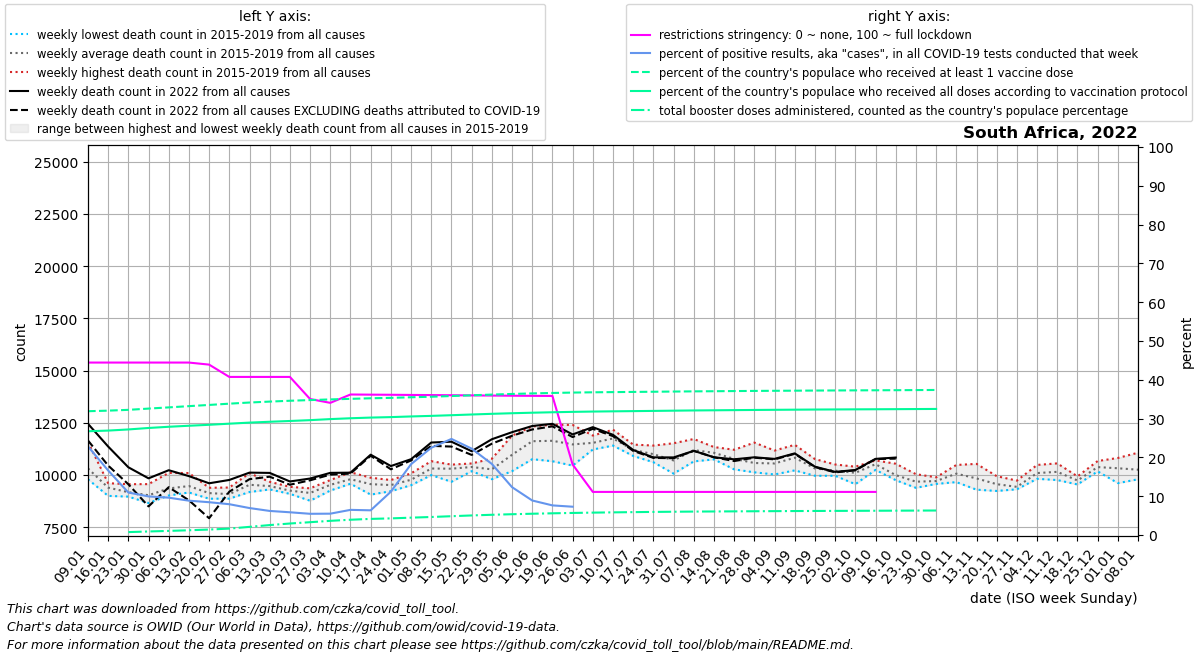

Source data for this figure (header and first rows):
date, location, time_unit, time, deaths_2010_all_ages, deaths_2011_all_ages, deaths_2012_all_ages, deaths_2013_all_ages, deaths_2014_all_ages, deaths_2015_all_ages, deaths_2016_all_ages, deaths_2017_all_ages, deaths_2018_all_ages, deaths_2019_all_ages, deaths_2020_all_ages, deaths_2021_all_ages, deaths_2022_all_ages, new_deaths, new_cases_smoothed, new_tests_smoothed, positive_test_percent, stringency_index, people_vaccinated, people_fully_vaccinated
2022-01-09, South Africa, weekly, 1, , , , , , 10001, 11576, 9938, 10251, 9792, 10457, 23511, 12451, 799.0, 57007, 250511, 22.85, 44.44, 19108811, 16017384
2022-01-16, South Africa, weekly, 2, , , , , , 9603, 8995, 9264, 9499, 9595, 9678, 24954, 11360, 911.0, 42639, 255189, 16.63, 44.44, 19196024, 16119507
2022-01-23, South Africa, weekly, 3, , , , , , 9098, 8961, 8972, 9276, 9556, 9255, 21807, 10366, 813.0, 25977, 236496, 10.96, 44.44, 19318546, 16292814
2022-01-30, South Africa, weekly, 4, , , , , , 9559, 9040, 8971, 8653, 8907, 8626, 15818, 9836, 1344, 22450, 225637, 9.95, 44.44, 19512942, 16521807
2022-02-06, South Africa, weekly, 5, , , , , , 10096, 9454, 9135, 9014, 9065, 9418, 13832, 10225, 813.0, 21058, 218554, 9.625, 44.44, 19698846, 16707243
2022-02-13, South Africa, weekly, 6, , , , , , 10090, 9250, 9366, 9158, 9465, 10095, 12182, 9942, 1158, 18949, 213975, 8.852, 44.44, 19891424, 16865403
2022-02-20, South Africa, weekly, 7, , , , , , 9384, 9309, 8991, 8860, 9098, 9280, 11440, 9599, 1674, 17475, 206628, 8.456, 43.91, 20077044, 17012786
2022-02-27, South Africa, weekly, 8, , , , , , 9396, 9232, 8870, 8864, 9039, 9313, 10717, 9759, 562.0, 15676, 197282, 7.941, 40.74, 20272722, 17185335
2022-03-06, South Africa, weekly, 9, , , , , , 10080, 9446, 9448, 9181, 9479, 9019, 10965, 10110, 314.0, 12361, 177531, 6.952, 40.74, 20449723, 17349388
2022-03-13, South Africa, weekly, 10, , , , , , 9571, 9356, 9305, 9427, 9670, 9840, 10921, 10096, 182.0, 10643, 171473, 6.207, 40.74, 20593412, 17479796
2022-03-20, South Africa, weekly, 11, , , , , , 9429, 9261, 9282, 9093, 9171, 9401, 10169, 9686, 156.0, 10069, 171938, 5.862, 40.74, 20722904, 17601239
2022-03-27, South Africa, weekly, 12, , , , , , 9087, 9357, 8763, 9321, 9153, 9118, 10172, 9827, 85.0, 8884, 162416, 5.471, 35.04, 20826075, 17729797
2022-04-03, South Africa, weekly, 13, , , , , , 9638, 9752, 9251, 9690, 9289, 9044, 10622, 10098, 84.0, 9006, 163732, 5.504, 34.06, 20929842, 17890694
2022-04-10, South Africa, weekly, 14, , , , , , 9922, 9716, 9577, 10125, 9633, 8772, 10847, 10108, 46.0, 10188, 157585, 6.485, 36.21, 21018546, 18021424
2022-04-17, South Africa, weekly, 15, , , , , , 9866, 9815, 9056, 9414, 9636, 8844, 10811, 10969, 51.0, 8982, 141473, 6.366, 36.17, 21105885, 18126180
2022-04-24, South Africa, weekly, 16, , , , , , 9607, 9220, 9754, 9591, 9398, 8991, 10637, 10425, 156.0, 14387, 127142, 11.17, 36.14, 21168965, 18198670
2022-05-01, South Africa, weekly, 17, , , , , , 10074, 9507, 9582, 9779, 9891, 9120, 10929, 10753, 60.0, 28974, 158380, 18.26, 36.1, 21261968, 18300624
2022-05-08, South Africa, weekly, 18, , , , , , 10658, 10533, 9991, 10123, 10225, 9238, 11473, 11552, 160.0, 38279, 169411, 22.49, 36.06, 21344408, 18387812
2022-05-15, South Africa, weekly, 19, , , , , , 10447, 10493, 9671, 10420, 10462, 9485, 11723, 11590, 232.0, 50990, 205929, 24.76, 36.02, 21451090, 18492406
2022-05-22, South Africa, weekly, 20, , , , , , 10371, 10266, 10549, 10525, 10180, 9607, 11774, 11136, 178.0, 42869, 192064, 22.27, 35.98, 21565052, 18602675
2022-05-29, South Africa, weekly, 21, , , , , , 10775, 10203, 9794, 10193, 10372, 9798, 12293, 11709, 213.0, 31240, 169733, 18.32, 35.94, 21676170, 18706241
2022-06-05, South Africa, weekly, 22, , , , , , 11881, 10926, 10182, 10888, 10946, 9935, 13567, 12047, 171.0, 18544, 149469, 12.33, 35.9, 21773724, 18797410
2022-06-12, South Africa, weekly, 23, , , , , , 12322, 11350, 10754, 11834, 11814, 10508, 14340, 12344, 167.0, 11849, 133038, 8.897, 35.86, 21856086, 18877954
2022-06-19, South Africa, weekly, 24, , , , , , 12403, 11597, 10655, 11521, 11995, 11008, 13945, 12447, 120.0, 8579, 111974, 7.636, 35.84, 21926658, 18947546
2022-06-26, South Africa, weekly, 25, , , , , , 11968, 10898, 10446, 11600, 12395, 12397, 15727, 11940, 127.0, 6854, 43292, 7.295, 18.17, 21984732, 19007847
2022-07-03, South Africa, weekly, 26, , , , , , 11886, 11488, 11218, 11254, 11834, 12988, 17352, 12288, 81.0, 3952, , , 11.11, 22027232, 19056291
2022-07-10, South Africa, weekly, 27, , , , , , 11405, 12167, 11527, 11990, 11641, 13965, 18883, 11921, 64.0, 2809, , , 11.11, 22056827, 19090982
2022-07-17, South Africa, weekly, 28, , , , , , 11139, 11453, 11262, 10908, 11219, 15241, 21370, 11192, 42.0, 2183, , , 11.11, 22085044, 19123192
2022-07-24, South Africa, weekly, 29, , , , , , 10706, 11031, 11406, 11223, 10608, 16711, 20405, 10840, 25.0, 2779, , , 11.11, 22113520, 19156637
2022-07-31, South Africa, weekly, 30, , , , , , 10062, 11517, 10845, 10309, 10732, 16560, 19073, 10838, 39.0, 2439, , , 11.11, 22143579, 19192532
2022-08-07, South Africa, weekly, 31, , , , , , 11720, 11649, 11024, 10648, 10903, 15637, 17448, 11153, 0.0, 1462, , , 11.11, 22172198, 19227134
2022-08-14, South Africa, weekly, 32, , , , , , 11138, 11334, 11052, 10744, 11020, 14193, 15650, 10844, 0.0, 1905, , , 11.11, 22193200, 19251028
2022-08-21, South Africa, weekly, 33, , , , , , 10265, 11038, 11205, 10689, 10651, 12735, 15783, 10748, 84.0, 1912, , , 11.11, 22218091, 19276728
2022-08-28, South Africa, weekly, 34, , , , , , 10260, 10660, 11548, 10124, 10260, 12388, 14889, 10844, 18.0, 1520, , , 11.11, 22241080, 19301718
2022-09-04, South Africa, weekly, 35, , , , , , 10224, 10794, 11168, 10540, 10022, 11554, 14705, 10768, 24.0, 1462, , , 11.11, 22259874, 19324535
2022-09-11, South Africa, weekly, 36, , , , , , 10217, 10813, 11441, 11079, 10568, 11379, 13689, 11032, 21.0, 1504, , , 11.11, 22277797, 19346319
2022-09-18, South Africa, weekly, 37, , , , , , 9958, 10125, 10568, 10758, 10132, 10485, 12177, 10394, 17.0, 1598, , , 11.11, 22296690, 19365990
2022-09-25, South Africa, weekly, 38, , , , , , 10143, 9958, 10435, 10500, 9984, 10009, 11798, 10145, 23.0, 1534, , , 11.11, 22313009, 19382432
2022-10-02, South Africa, weekly, 39, , , , , , 10325, 9985, 10235, 10394, 9557, 10262, 11159, 10235, 16.0, 1761, , , 11.11, 22326904, 19397108
2022-10-09, South Africa, weekly, 40, , , , , , 10521, 10620, 10694, 10494, 10241, 9941, 11153, 10769, 9.0, 1755, , , 11.11, 22339803, 19410705
2022-10-16, South Africa, weekly, 41, , , , , , 9784, 9816, 10536, 10067, 9748, 10521, 11032, 10832, 52.0, 2176, , , , 22353275, 19424696
2022-10-23, South Africa, weekly, 42, , , , , , 9381, 9681, 10035, 9653, 9630, 10572, 10453, , 11.0, 2285, , , , 22369886, 19442152
2022-10-30, South Africa, weekly, 43, , , , , , 9569, 9753, 9886, 9729, 9588, 10452, 10052, , 54.0, 1948, , , , 22386350, 19459056
2022-11-06, South Africa, weekly, 44, , , , , , 10005, 10289, 10476, 9878, 9655, 10300, 11143, , , , , , , , 
2022-11-13, South Africa, weekly, 45, , , , , , 10529, 9293, 9764, 9660, 9917, 10479, 10977, , , , , , , , 
2022-11-20, South Africa, weekly, 46, , , , , , 9441, 9232, 9870, 9940, 9299, 10850, 10355, , , , , , , , 
2022-11-27, South Africa, weekly, 47, , , , , , 9360, 9313, 9726, 9431, 9311, 10744, 10165, , , , , , , , 
2022-12-04, South Africa, weekly, 48, , , , , , 10478, 10355, 9819, 9813, 9979, 10601, 11496, , , , , , , , 
2022-12-11, South Africa, weekly, 49, , , , , , 10553, 9754, 10069, 10062, 10301, 11879, 11312, , , , , , , , 
2022-12-18, South Africa, weekly, 50, , , , , , 9928, 9738, 9732, 9542, 9720, 12804, 11986, , , , , , , , 
2022-12-25, South Africa, weekly, 51, , , , , , 10665, 10325, 10268, 10448, 10169, 14322, 13339, , , , , , , , 
2023-01-01, South Africa, weekly, 52, , , , , , 10551, 9606, 10082, 10812, 10542, 17526, 13595, , , , , , , , 
2023-01-08, South Africa, weekly, 1, , , , , 10001, 11064, 9938, 10251, 9792, 10457, 20235, 12451, , , , , , , , 
